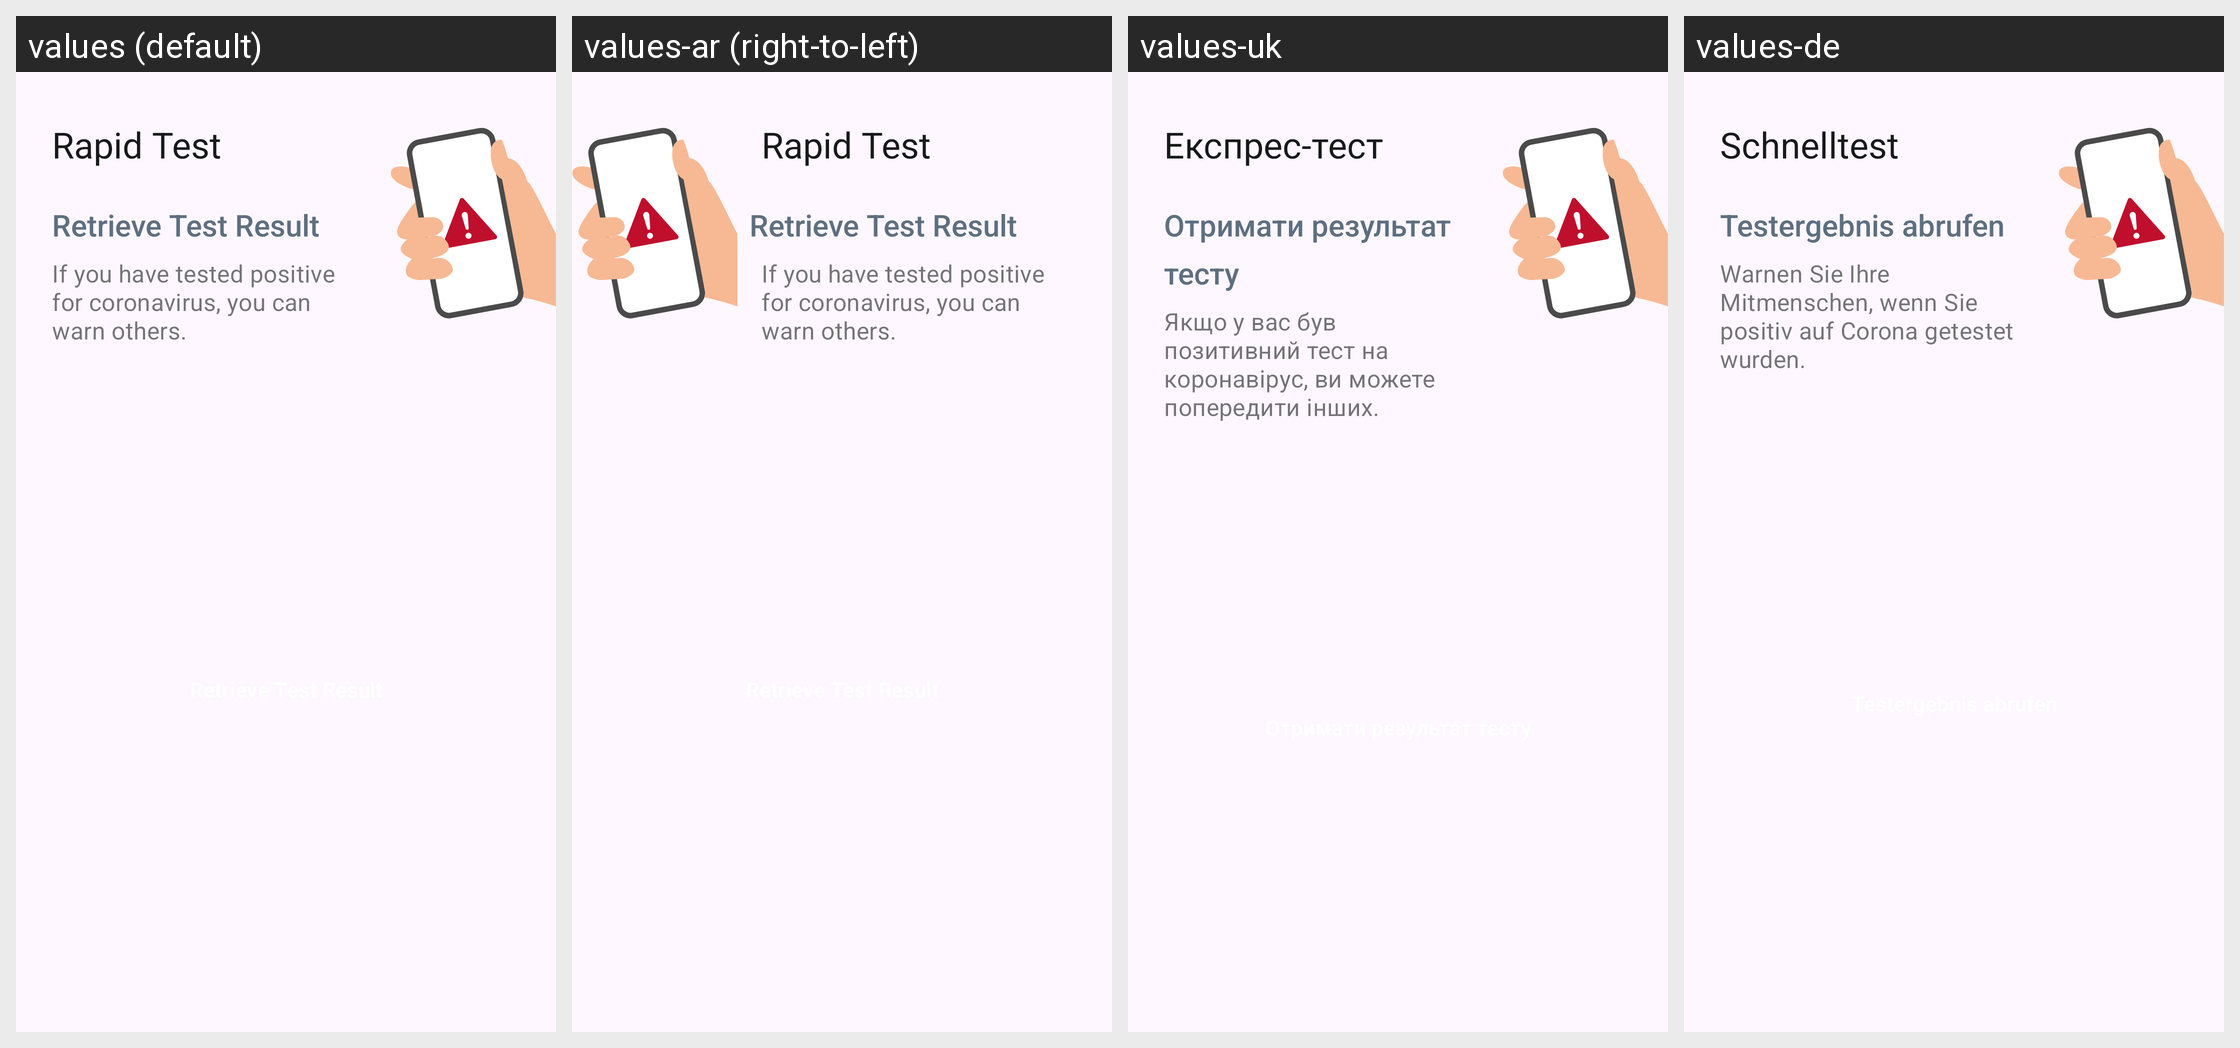

The Android screen above is rendered under several locales of the same app. Produce the string resources it draws, with the default and per-locale values.
Android screen res/layout/home_submission_rapid_status_card_ready.xml rendered under 4 locales, left to right: values (default), values-ar (right-to-left), values-uk, values-de. Device: Nexus 5 (rendered at 1080×1920; each locale shown at half size, 540×960, under a caption strip naming it); theme AppTheme.
Other locales in the repository, not shown: values-bg, values-en, values-pl, values-pt, values-ro, values-ru, values-tr.
Strings drawn on this screen, with the default value and each locale's value (text and hints the layout hard-codes, and strings that could not be matched under every locale, appear in the picture but are not listed):

ag_homescreen_card_rapidtest_title
  values: Rapid Test
  values-ar: Rapid Test  [not translated; the default value is used]
  values-uk: Експрес-тест
  values-de: Schnelltest

ag_homescreen_card_status_result_available
  values: Retrieve Test Result
  values-ar: Retrieve Test Result  [not translated; the default value is used]
  values-uk: Отримати результат тесту
  values-de: Testergebnis abrufen

ag_homescreen_card_body_result_available
  values: If you have tested positive for coronavirus, you can warn others.
  values-ar: If you have tested positive for coronavirus, you can warn others.  [not translated; the default value is used]
  values-uk: Якщо у вас був позитивний тест на коронавірус, ви можете попередити інших.
  values-de: Warnen Sie Ihre Mitmenschen, wenn Sie positiv auf Corona getestet wurden.
